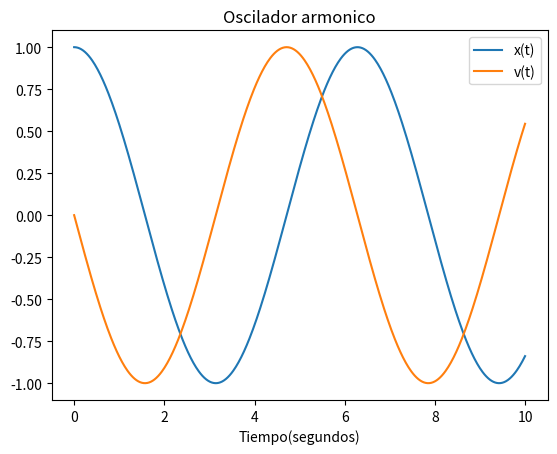

Recreate this plot in Python.
# -*- coding: utf-8 -*-
import numpy as np
import matplotlib.pyplot as plt
from scipy.integrate import odeint

"""
Oscilador Armonico Simple
    
El oscilador armonico es un sistema fisico que consta de movimientos
sinusoidales o sinusoidales amortiguados en torno a un punto de equilibrio.
 
Segun la segunda ley de Newton 

F = ma

en el caso donde el oscilador no tiene perdidas

m d^2y/dt^2 = -ky

entonces la aceleracion toma la forma

d^2y/dt^2 = -(k/m)y

La solucion a esta ecuacion diferencial ordinaria

y = A cos(wt + \phi)
 
donde 
w = Sqrt(k/m)
 
y 

T = 2\piSqrt(m/k)  
"""
#Parametros

m = 1
k = 1
omega = np.sqrt(k/m)

#Funcion para la ecuacion diferencial
def f(y,t):
    x,v = y # y es un vector que cuenta con x como posicion y v como velocidad
    dxdt = v #la derivada de x con respecto a t es la velocidad
    dvdt = -(k/m) * x #La aceleracion tine la forma 
    return [dxdt,dvdt]

#Valores iniciales
y0 = [1.0, 0.0]
t = np.linspace(0, 10, 500)

#Resolucion de EDO
solucion = odeint(f,y0,t)

#Graficacion
plt.plot(t, solucion[:,0], label = 'x(t)') #Grafica de posicion
plt.plot(t, solucion[:,1], label = 'v(t)') #Grafica de velocidad
plt.xlabel('Tiempo(segundos)')
plt.legend()
plt.title('Oscilador armonico')
plt.show()







 


 
 


